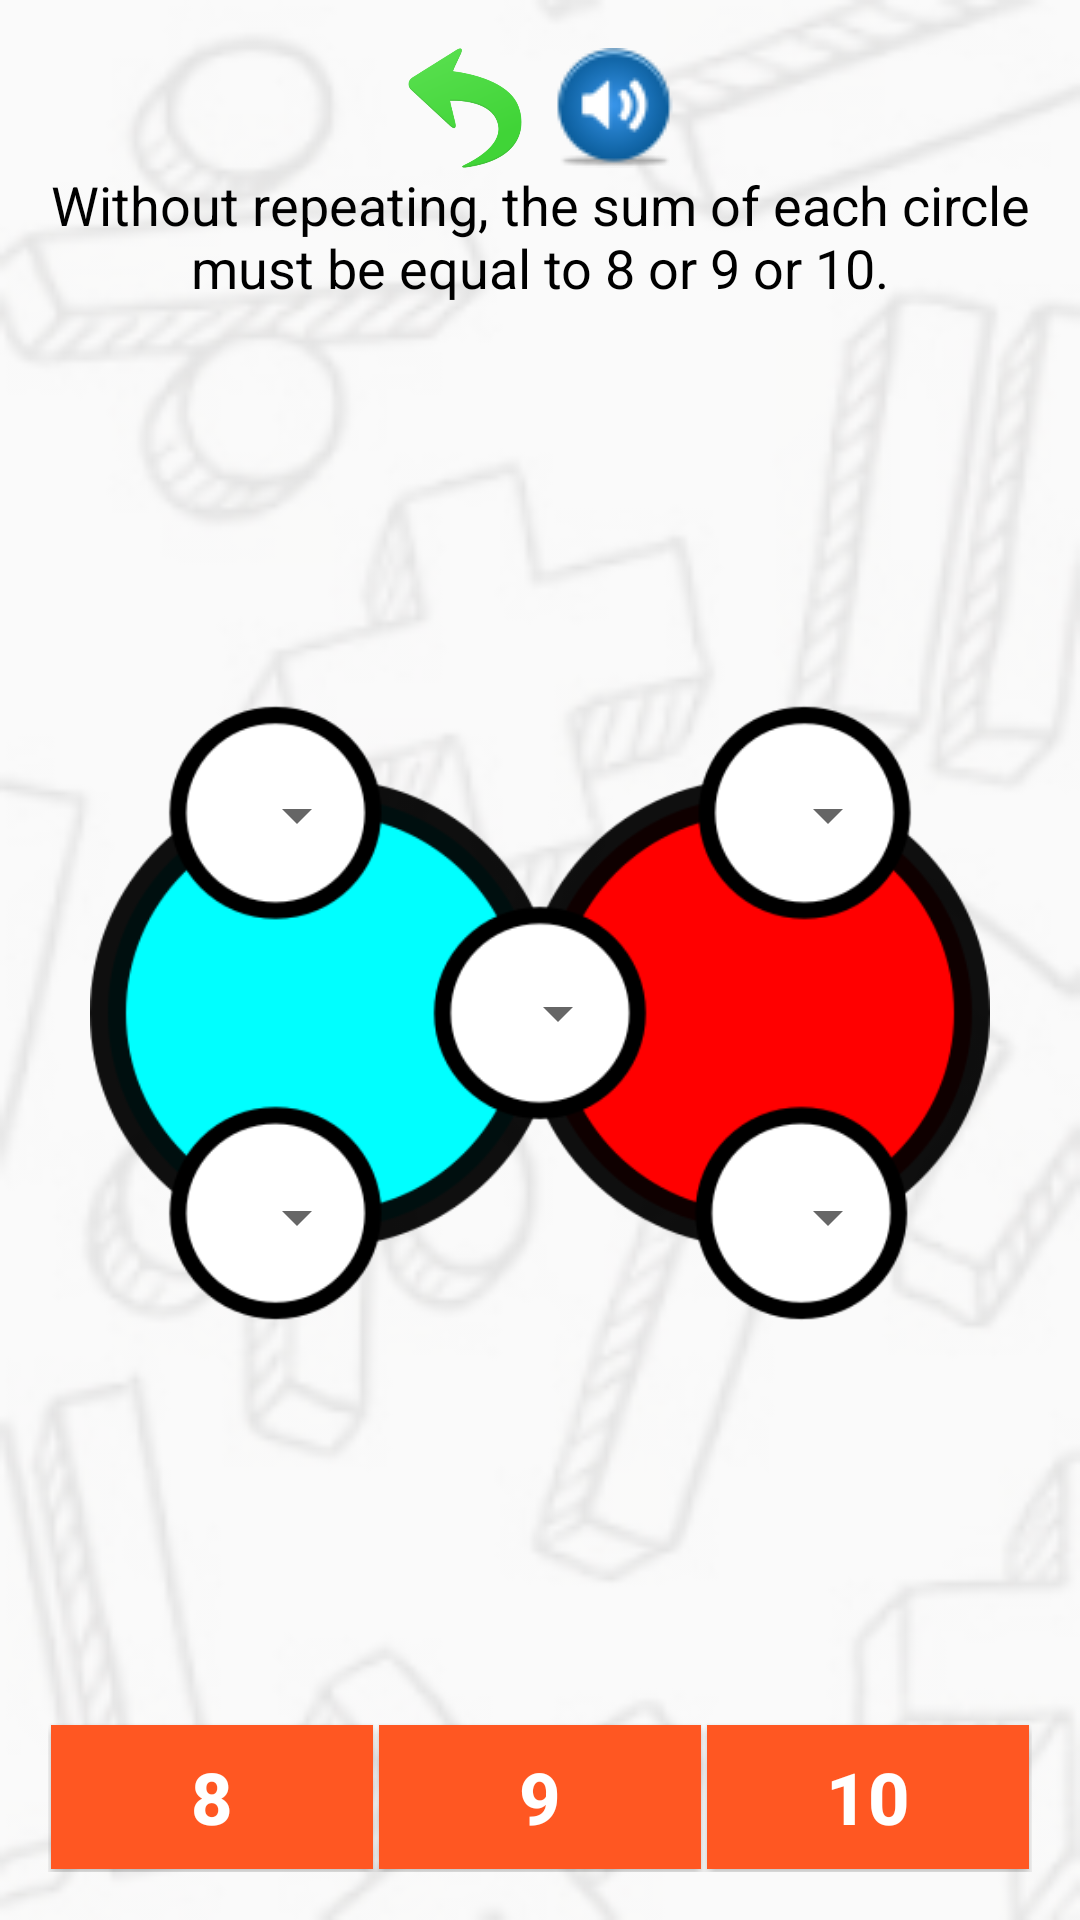

Reconstruct the res/layout file that produces this screen, plus the resources it refers to.
<!-- AndroidManifest.xml: application theme AppTheme -->
<!-- res/layout/activity_jogo7.xml -->
<?xml version="1.0" encoding="utf-8"?>
<LinearLayout xmlns:android="http://schemas.android.com/apk/res/android"
    xmlns:tools="http://schemas.android.com/tools"
    android:layout_width="match_parent"
    android:layout_height="match_parent"
    android:paddingBottom="@dimen/activity_vertical_margin"
    android:paddingLeft="@dimen/activity_horizontal_margin"
    android:paddingRight="@dimen/activity_horizontal_margin"
    android:paddingTop="@dimen/activity_vertical_margin"
    tools:context="br.com.geometricos.geometricos.Jogo1Activity"
    android:background="@drawable/plano_fundo"
    android:orientation="vertical">

    <LinearLayout
        android:layout_width="match_parent"
        android:layout_height="wrap_content"
        android:orientation="horizontal"
        android:gravity="center|center_vertical">


        <ImageButton
            android:layout_width="40dp"
            android:layout_height="40dp"
            android:id="@+id/imageButtonVoltar"
            android:layout_marginLeft="5dp"
            android:layout_marginRight="5dp"
            android:background="@drawable/voltar"/>

        <ImageButton
            android:layout_width="40dp"
            android:layout_height="40dp"
            android:id="@+id/imageButtonSom"
            android:layout_marginLeft="5dp"
            android:layout_marginRight="5dp"
            android:background="@drawable/som"/>

    </LinearLayout>

    <LinearLayout
        android:layout_width="match_parent"
        android:layout_height="wrap_content">

        <TextView
            android:layout_width="match_parent"
            android:layout_height="wrap_content"
            android:text="@string/regra_activity_jogo7"
            android:id="@+id/textView"
            android:layout_alignParentTop="true"
            android:layout_alignParentLeft="true"
            android:layout_alignParentStart="true"
            android:layout_alignParentRight="true"
            android:layout_alignParentEnd="true"
            android:textColor="#000000"
            android:textSize="18sp"
            android:textAlignment="center" />

    </LinearLayout>

    <LinearLayout
        android:orientation="vertical"
        android:id="@+id/linearLayout1"
        android:layout_width="match_parent"
        android:layout_height="0dp"
        android:layout_weight="1"
        android:layout_centerVertical="true"
        android:layout_centerHorizontal="true"
        android:gravity="center"
        android:layout_gravity="center"
        android:layout_marginTop="10dp"
        android:layout_marginBottom="10dp">

        <RelativeLayout
            android:id="@+id/relaviteLayout1"
            android:layout_width="300dp"
            android:layout_height="300dp"
            android:background="@drawable/jogo7"
            android:layout_centerVertical="true"
            android:layout_alignParentLeft="true"
            android:layout_alignParentStart="true"
            >

            <Spinner
                android:layout_width="60dp"
                android:layout_height="60dp"
                android:id="@+id/a"
                android:textAlignment="center"
                android:textSize="60sp"
                android:layout_alignParentTop="true"
                android:layout_alignParentLeft="true"
                android:layout_marginTop="54dp"
                android:layout_marginLeft="33dp"
                />

            <Spinner
                android:layout_width="60dp"
                android:layout_height="60dp"
                android:id="@+id/b"
                android:textAlignment="center"
                android:textSize="60sp"
                android:layout_alignParentTop="true"
                android:layout_alignParentLeft="true"
                android:layout_marginTop="54dp"
                android:layout_marginLeft="210dp"
                />

            <Spinner
                android:layout_width="60dp"
                android:layout_height="60dp"
                android:id="@+id/c"
                android:textAlignment="center"
                android:textSize="60sp"
                android:layout_gravity="right|center_vertical"
                android:layout_centerVertical="true"
                android:layout_centerHorizontal="true" />

            <Spinner
                android:layout_width="60dp"
                android:layout_height="60dp"
                android:id="@+id/d"
                android:textAlignment="center"
                android:textSize="60sp"
                android:layout_alignParentTop="true"
                android:layout_alignParentLeft="true"
                android:layout_marginTop="188dp"
                android:layout_marginLeft="33dp"
                />

            <Spinner
                android:layout_width="60dp"
                android:layout_height="60dp"
                android:id="@+id/e"
                android:textAlignment="center"
                android:textSize="60sp"
                android:layout_alignParentTop="true"
                android:layout_alignParentLeft="true"
                android:layout_marginTop="188dp"
                android:layout_marginLeft="210dp"
                />

        </RelativeLayout>

    </LinearLayout>

    <LinearLayout
        android:orientation="horizontal"
        android:layout_width="match_parent"
        android:layout_height="wrap_content"
        android:id="@+id/linearLayout"
        android:layout_alignParentBottom="true"
        android:layout_centerHorizontal="true"
        android:gravity="center"
        android:layout_gravity="center_horizontal|bottom">

        <TextView
            style="?android:attr/buttonStyleSmall"
            android:layout_width="0dp"
            android:layout_height="wrap_content"
            android:layout_weight="1"
            android:text="8"
            android:id="@+id/textView1"
            android:layout_alignBottom="@+id/relaviteLayout1"
            android:layout_alignRight="@+id/linearLayout"
            android:layout_alignEnd="@+id/linearLayout"
            android:textSize="24sp"
            android:textColor="@color/branco"
            android:textStyle="bold"
            android:layout_gravity="center"
            android:background="@color/laranja"
            android:layout_margin="1dp"
            />

        <TextView
            style="?android:attr/buttonStyleSmall"
            android:layout_width="0dp"
            android:layout_height="wrap_content"
            android:layout_weight="1"
            android:text="9"
            android:id="@+id/textView2"
            android:layout_centerVertical="true"
            android:layout_toRightOf="@+id/textView1"
            android:layout_toEndOf="@+id/textView1"
            android:textSize="24sp"
            android:textColor="@color/branco"
            android:textStyle="bold"
            android:layout_gravity="center"
            android:background="@color/laranja"
            android:layout_margin="1dp" />

        <TextView
            style="?android:attr/buttonStyleSmall"
            android:layout_width="0dp"
            android:layout_height="wrap_content"
            android:layout_weight="1"
            android:text="10"
            android:id="@+id/textView3"
            android:layout_centerVertical="true"
            android:layout_toRightOf="@+id/textView2"
            android:layout_toEndOf="@+id/textView2"
            android:textSize="24sp"
            android:textColor="@color/branco"
            android:textStyle="bold"
            android:layout_gravity="center"
            android:background="@color/laranja"
            android:layout_margin="1dp" />

    </LinearLayout>

</LinearLayout>
<!-- resources referenced by this layout -->
<resources>
  <color name="branco">#ffffff</color>
  <color name="laranja">#FF5722</color>
  <dimen name="activity_horizontal_margin">16dp</dimen>
  <dimen name="activity_vertical_margin">16dp</dimen>
  <!-- drawable jogo7: png bitmap (drawable, 31734 bytes) -->
  <!-- drawable plano_fundo: png bitmap (drawable, 43635 bytes) -->
  <!-- drawable som: png bitmap (drawable, 2844 bytes) -->
  <!-- drawable voltar: png bitmap (drawable, 16072 bytes) -->
  <string name="regra_activity_jogo7"> Without repeating, the sum of each circle must be equal to 8 or 9 or 10.</string>
  <style name="AppTheme" parent="Theme.AppCompat.Light.DarkActionBar">
          
          <item name="colorPrimary">@color/colorPrimary</item>
          <item name="colorPrimaryDark">@color/colorPrimaryDark</item>
          <item name="colorAccent">@color/colorAccent</item>
      </style>
  <color name="colorPrimary">#ff0000</color>
  <color name="colorPrimaryDark">#000000</color>
  <color name="colorAccent">#FF4081</color>
</resources>
